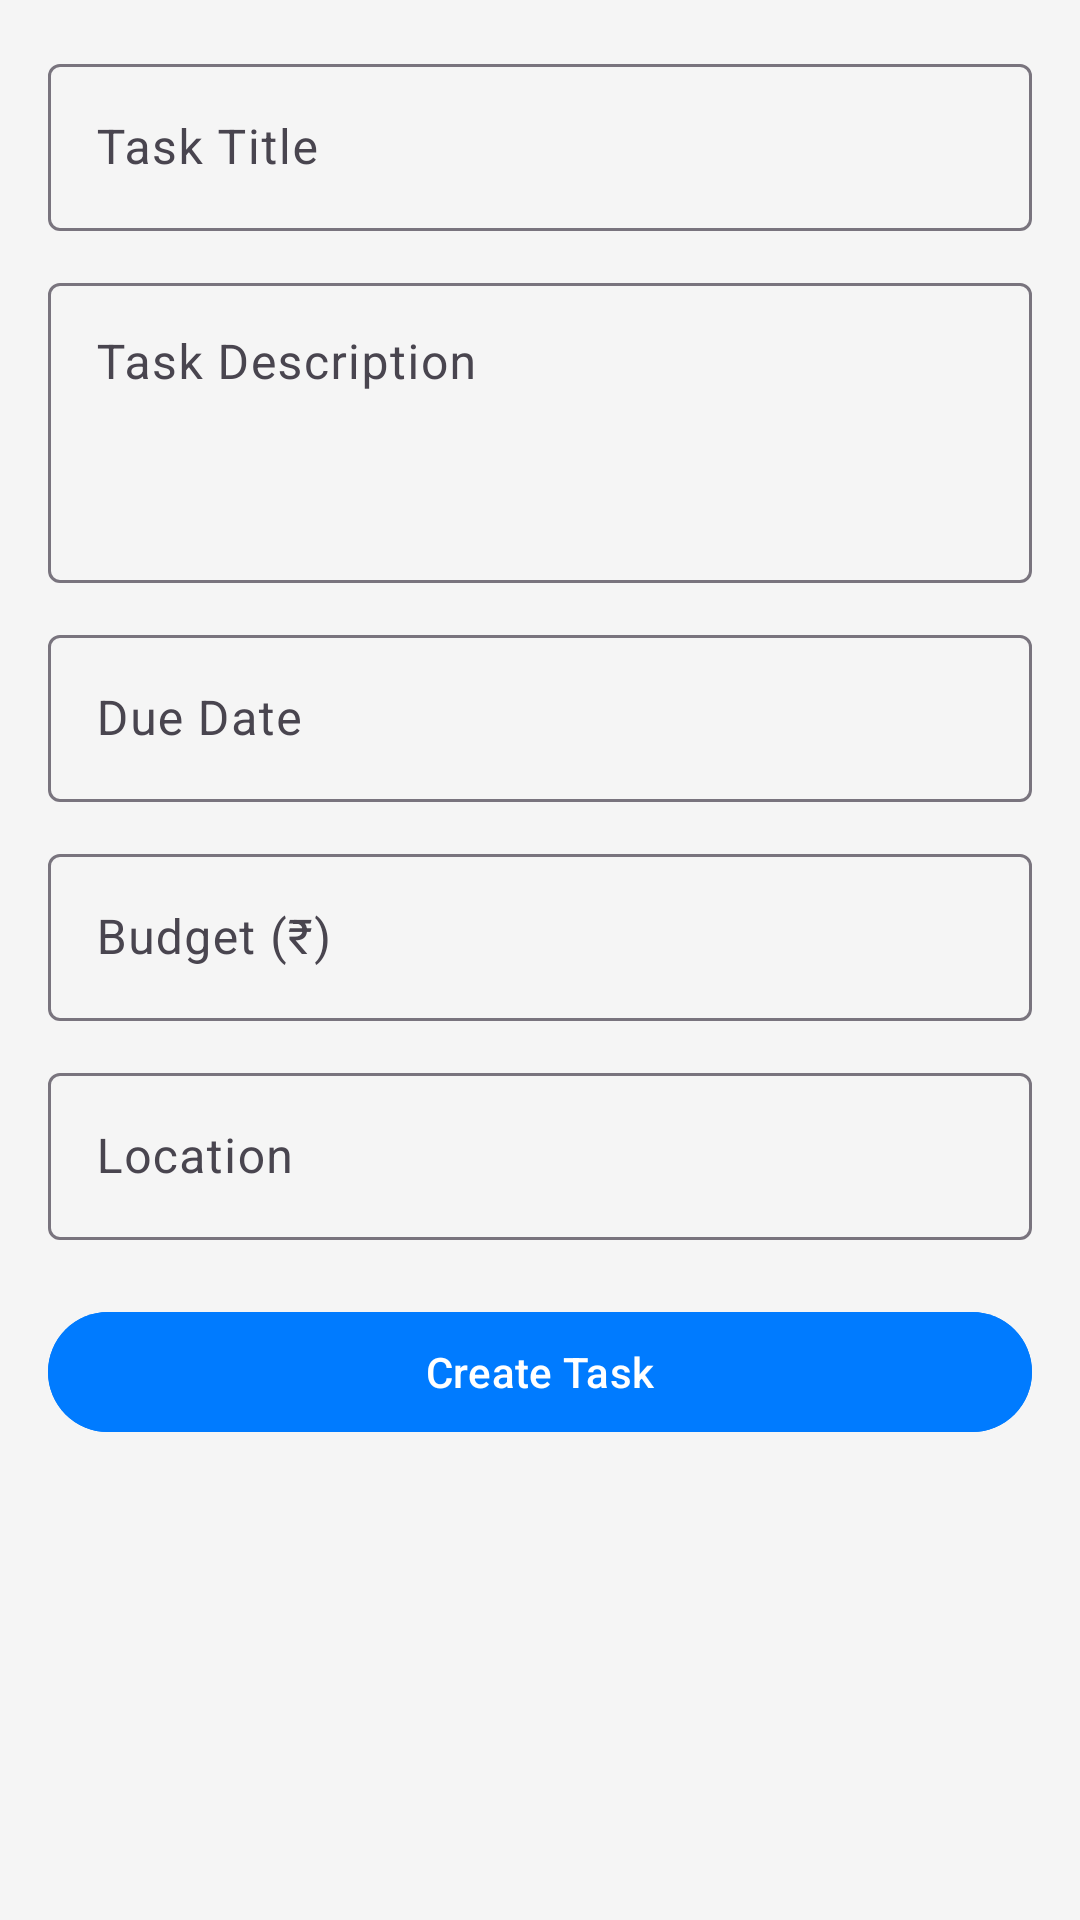

Layout XML and referenced resources for this Android screen:
<!-- AndroidManifest.xml: application theme Theme.Task2Go -->
<!-- res/layout/activity_post_task.xml -->
<?xml version="1.0" encoding="utf-8"?>
<ScrollView xmlns:android="http://schemas.android.com/apk/res/android"
    xmlns:app="http://schemas.android.com/apk/res-auto"
    android:layout_width="match_parent"
    android:layout_height="match_parent"
    android:padding="16dp"
    android:background="#F5F5F5">

    <LinearLayout
        android:layout_width="match_parent"
        android:layout_height="wrap_content"
        android:orientation="vertical">

        
        <com.google.android.material.textfield.TextInputLayout
            android:layout_width="match_parent"
            android:layout_height="wrap_content"
            android:hint="Task Title">

            <com.google.android.material.textfield.TextInputEditText
                android:id="@+id/etTaskTitle"
                android:layout_width="match_parent"
                android:layout_height="wrap_content"/>
        </com.google.android.material.textfield.TextInputLayout>

        
        <com.google.android.material.textfield.TextInputLayout
            android:layout_width="match_parent"
            android:layout_height="wrap_content"
            android:hint="Task Description"
            android:layout_marginTop="12dp">

            <com.google.android.material.textfield.TextInputEditText
                android:id="@+id/etTaskDescription"
                android:layout_width="match_parent"
                android:layout_height="wrap_content"
                android:minHeight="100dp"
                android:gravity="top"/>
        </com.google.android.material.textfield.TextInputLayout>


        
        <com.google.android.material.textfield.TextInputLayout
            android:layout_width="match_parent"
            android:layout_height="wrap_content"
            android:hint="Due Date"
            android:layout_marginTop="12dp">

            <com.google.android.material.textfield.TextInputEditText
                android:id="@+id/etDueDate"
                android:layout_width="match_parent"
                android:layout_height="wrap_content"
                android:focusable="false"
                android:clickable="true"/>
        </com.google.android.material.textfield.TextInputLayout>

        
        <com.google.android.material.textfield.TextInputLayout
            android:layout_width="match_parent"
            android:layout_height="wrap_content"
            android:hint="Budget (₹)"
            android:layout_marginTop="12dp">

            <com.google.android.material.textfield.TextInputEditText
                android:id="@+id/etBudget"
                android:layout_width="match_parent"
                android:layout_height="wrap_content"
                android:inputType="numberDecimal"/>
        </com.google.android.material.textfield.TextInputLayout>

        
        <com.google.android.material.textfield.TextInputLayout
            android:layout_width="match_parent"
            android:layout_height="wrap_content"
            android:hint="Location"
            android:layout_marginTop="12dp">

            <com.google.android.material.textfield.TextInputEditText
                android:id="@+id/etLocation"
                android:layout_width="match_parent"
                android:layout_height="wrap_content"/>
        </com.google.android.material.textfield.TextInputLayout>

        
        <com.google.android.material.button.MaterialButton
            android:id="@+id/btnCreateTask"
            android:layout_width="match_parent"
            android:layout_height="wrap_content"
            android:text="Create Task"
            android:backgroundTint="#007BFF"
            android:textColor="#FFFFFF"
            android:layout_marginTop="20dp"/>
    </LinearLayout>
</ScrollView>
<!-- resources referenced by this layout -->
<resources>
  <style name="Theme.Task2Go" parent="Base.Theme.Task2Go" />
  <style name="Base.Theme.Task2Go" parent="Theme.Material3.DayNight.NoActionBar">
          
          
      </style>
</resources>
